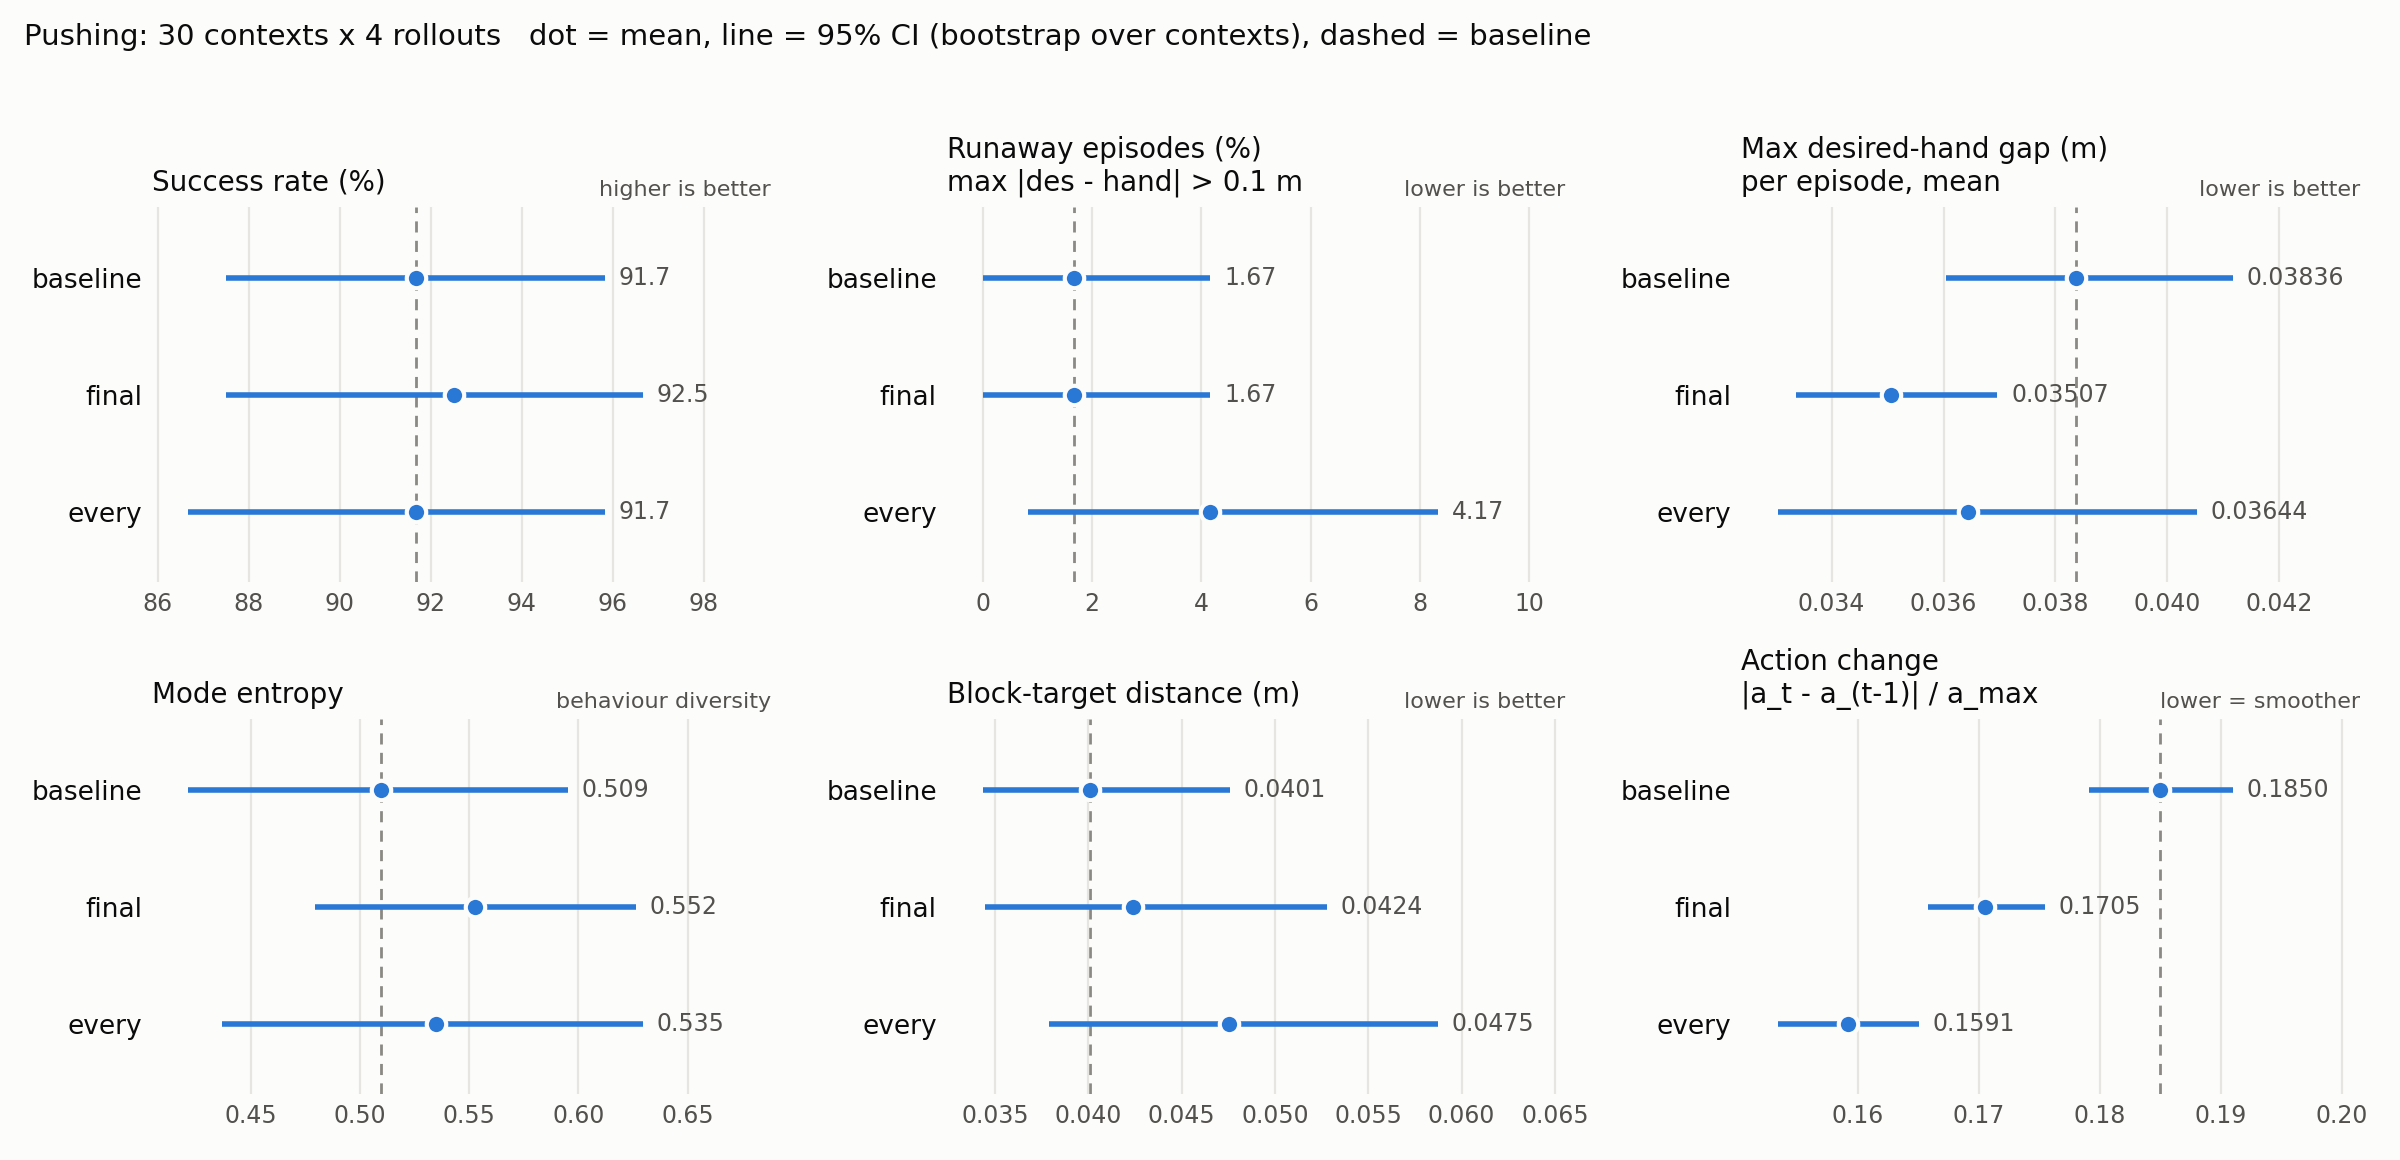

Data behind this chart, as committed beside it:
label, eval_dir, layout, n, method, plan_ms, success, success_lo, success_hi, entropy, entropy_lo, entropy_hi, mean_distance, mean_distance_lo, mean_distance_hi, steps, steps_lo, steps_hi, runaway, runaway_lo, runaway_hi, gap_frac, gap_frac_lo, gap_frac_hi
baseline, eval_pushing_test_v100_20261022T151256Z, fm_baseline, 120, baseline, 114.7, 0.9167, 0.875, 0.9583, 0.5095, 0.4211, 0.5952, 0.04009, 0.03435, 0.04758, 235.4, 225.4, 245.4, 0.01667, 0.0, 0.04167, 0.001667, 0.0, 0.004646
final, eval_pushing_test_v100_final_action_box+…, fm_baseline, 120, proj-final, 127.2, 0.925, 0.875, 0.9667, 0.5524, 0.4791, 0.6264, 0.04238, 0.03447, 0.05278, 255.9, 246.2, 266.1, 0.01667, 0.0, 0.04167, 0.002792, 0.0, 0.007333
every, eval_pushing_test_v100_every_action_box+…, fm_baseline, 120, proj-every, 184.3, 0.9167, 0.8667, 0.9583, 0.5348, 0.4368, 0.6297, 0.04754, 0.03787, 0.05873, 252.4, 243.4, 262, 0.04167, 0.008333, 0.08333, 0.00475, 0.0002917, 0.01
